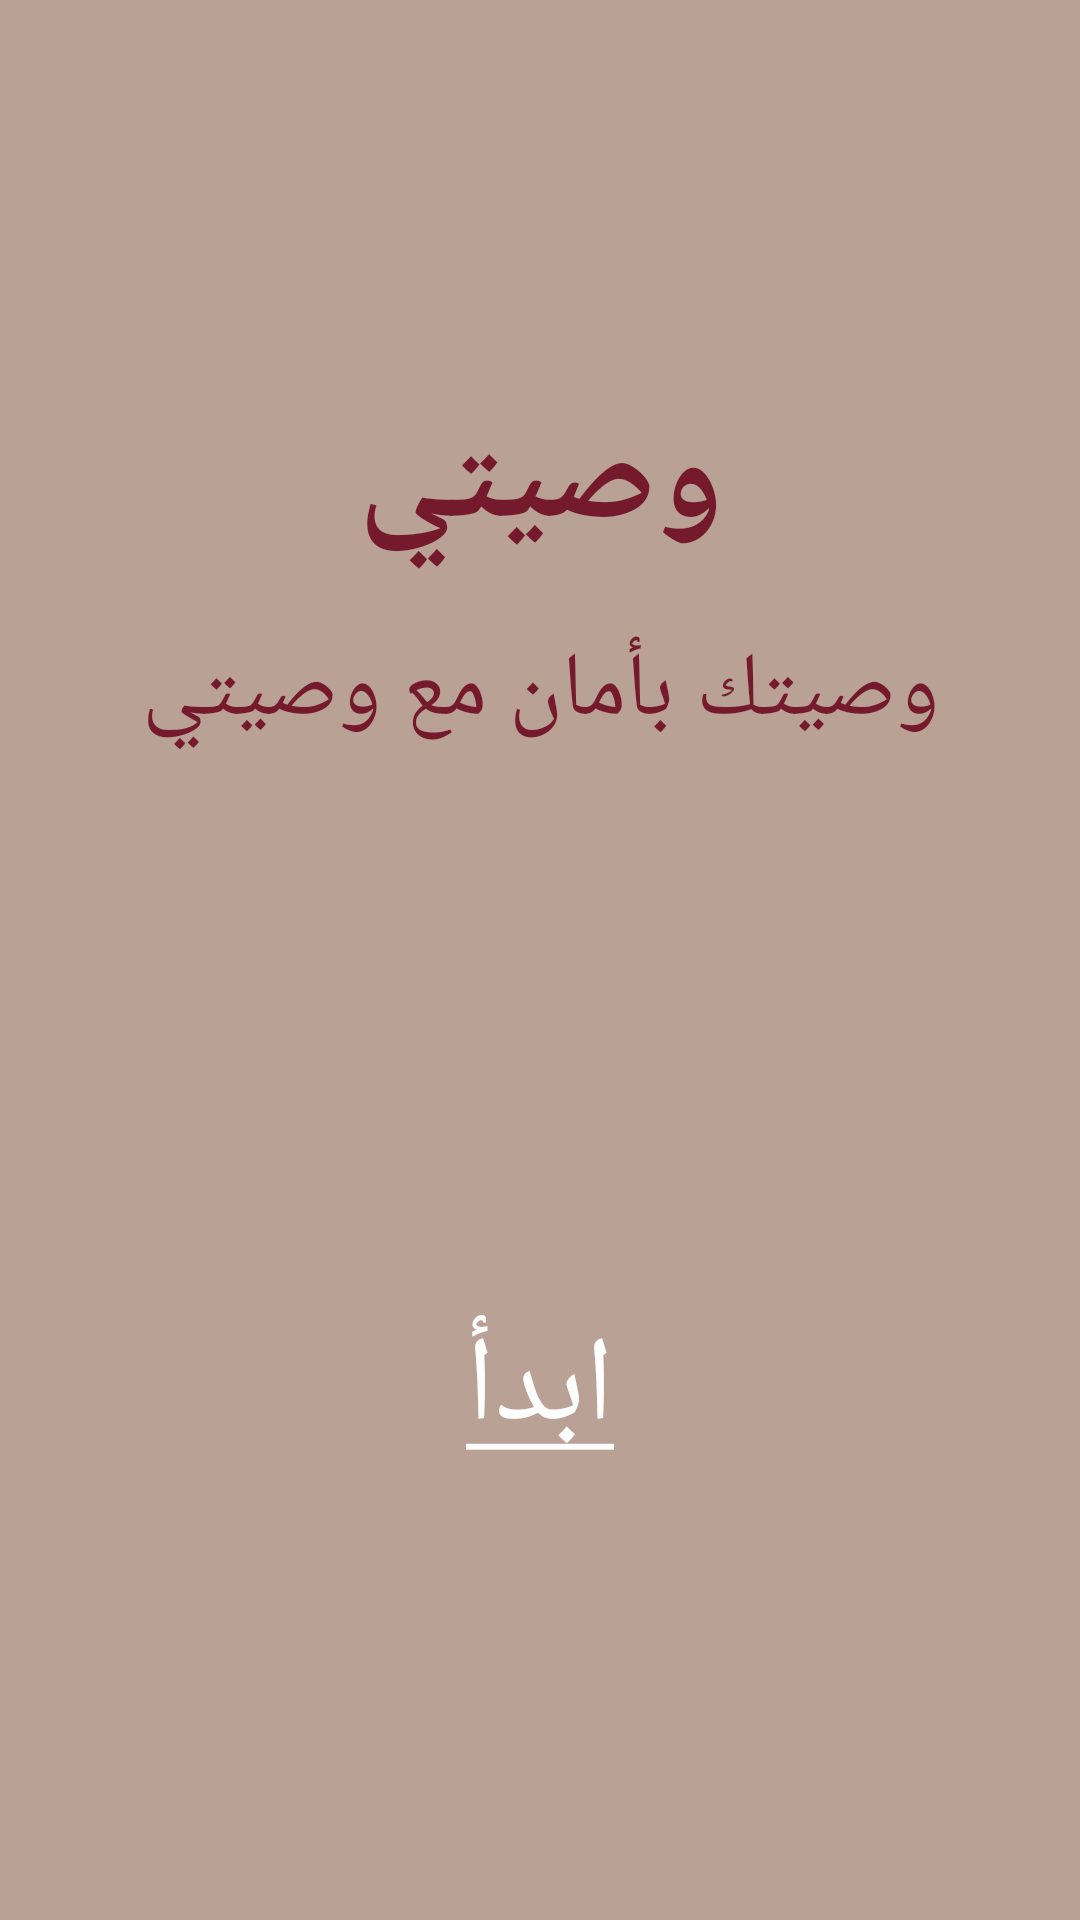

Android layout source for this screen:
<!-- AndroidManifest.xml: application theme Theme.Wasiety -->
<!-- res/layout/fragment_splash_screen.xml -->
<?xml version="1.0" encoding="utf-8"?>
<RelativeLayout xmlns:android="http://schemas.android.com/apk/res/android"
    xmlns:tools="http://schemas.android.com/tools"
    android:layout_width="match_parent"
    android:layout_height="match_parent"
    tools:context=".fragments.SplashScreenFragment"
    android:background="@color/purple_500"
    android:animateLayoutChanges="true">


        <TextView
            android:id="@+id/txt_title"
            android:layout_width="match_parent"
            android:layout_height="60dp"
            android:text="وصيتي"
            android:textSize="45sp"
            android:textStyle="bold"
            android:textColor="#751A2C"
            android:layout_centerHorizontal="true"
            android:layout_marginTop="130dp"
            android:gravity="center_horizontal"
            android:layout_marginBottom="20dp"/>

        <TextView
            android:id="@+id/txtSubtitle"
            android:layout_width="match_parent"
            android:layout_height="wrap_content"
            android:text="وصيتك بأمان مع وصيتي"
            android:textSize="30sp"
            android:textColor="#751A2C"
            android:layout_centerHorizontal="true"
            android:layout_below="@+id/txt_title"
            android:gravity="center_horizontal"/>


    <TextView
        android:id="@+id/txt_start_btn"
        android:layout_width="wrap_content"
        android:layout_height="wrap_content"
        android:text="@string/ebda2"
        android:textSize="40sp"
        android:textColor="#FFF"
        android:layout_centerHorizontal="true"
        android:layout_alignParentBottom="true"
        android:layout_marginBottom="150dp"/>
</RelativeLayout>
<!-- resources referenced by this layout -->
<resources>
  <color name="purple_500">#b9a195</color>
  <string name="ebda2"><u>ابدأ</u></string>
  <style name="Theme.Wasiety" parent="Theme.AppCompat.Light.NoActionBar">
          
          <item name="colorPrimary">@color/purple_500</item>
          <item name="colorPrimaryVariant">@color/purple_700</item>
          <item name="colorOnPrimary">@color/white</item>
          
          <item name="colorSecondary">@color/teal_200</item>
          <item name="colorSecondaryVariant">@color/teal_700</item>
          <item name="colorOnSecondary">@color/black</item>
          
          <item name="android:statusBarColor" tools:targetApi="l">?attr/colorPrimaryVariant</item>
          <item name="android:forceDarkAllowed" tools:targetApi="q">false</item>
          
      </style>
  <color name="purple_700">#b9a195</color>
  <color name="white">#FFFFFFFF</color>
  <color name="teal_200">#b9a195</color>
  <color name="teal_700">#b9a195</color>
  <color name="black">#b9a195</color>
</resources>
